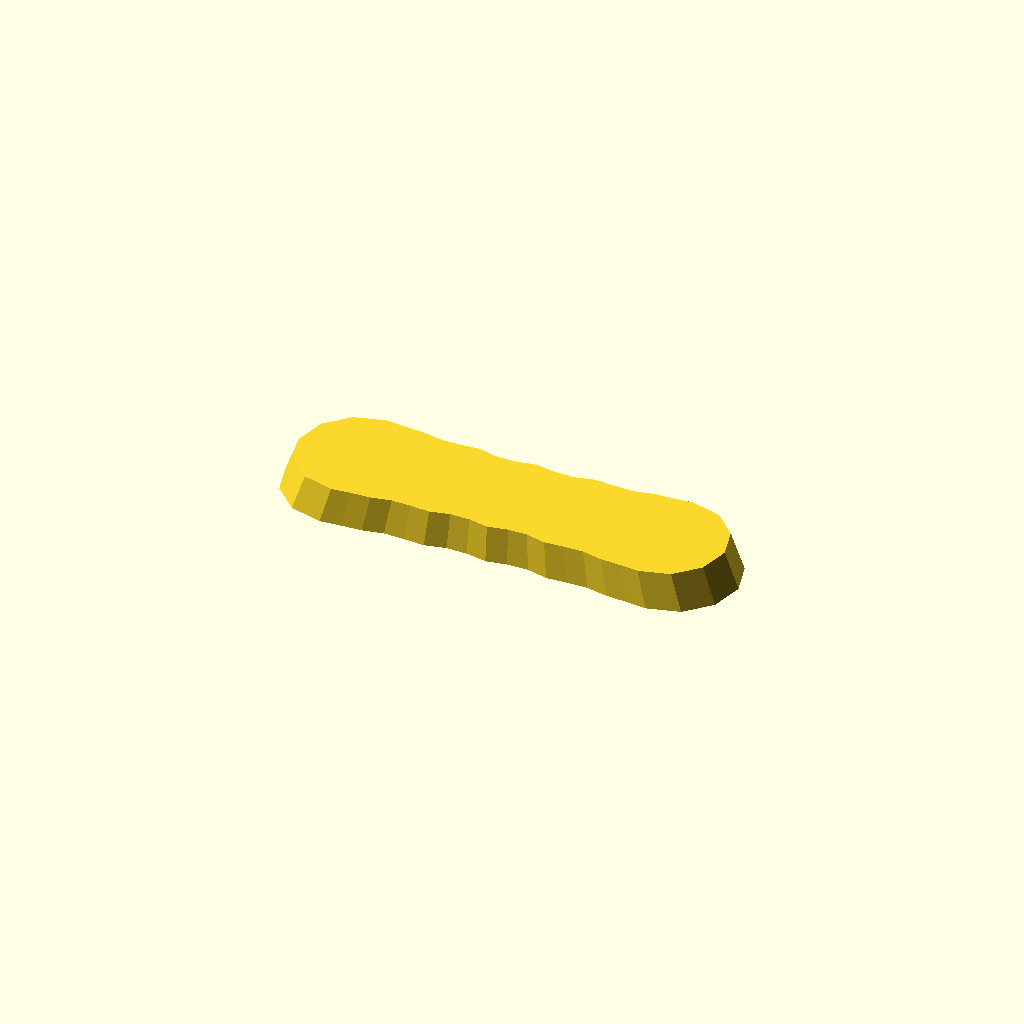
Cell 1: the model at its default parameters.
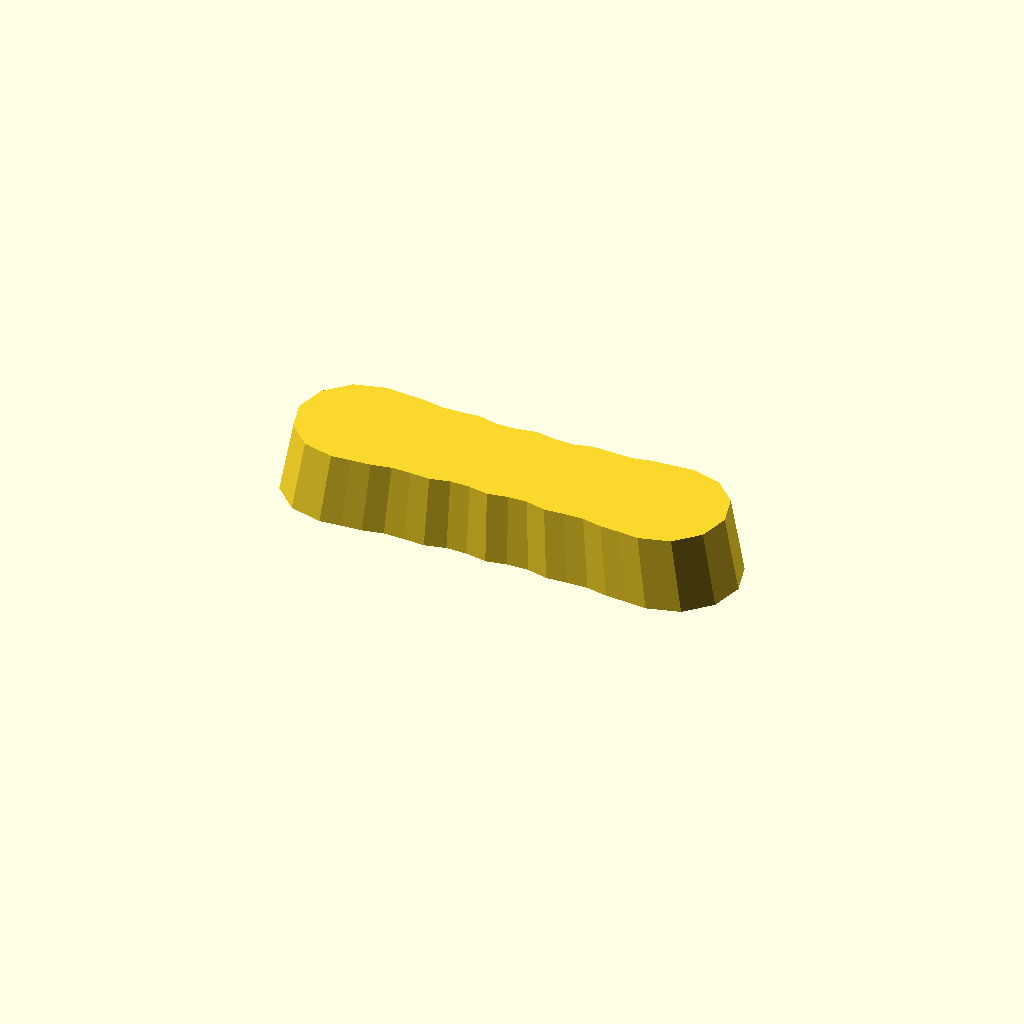
Cell 2 — thickness set to 24, the other parameters unchanged.
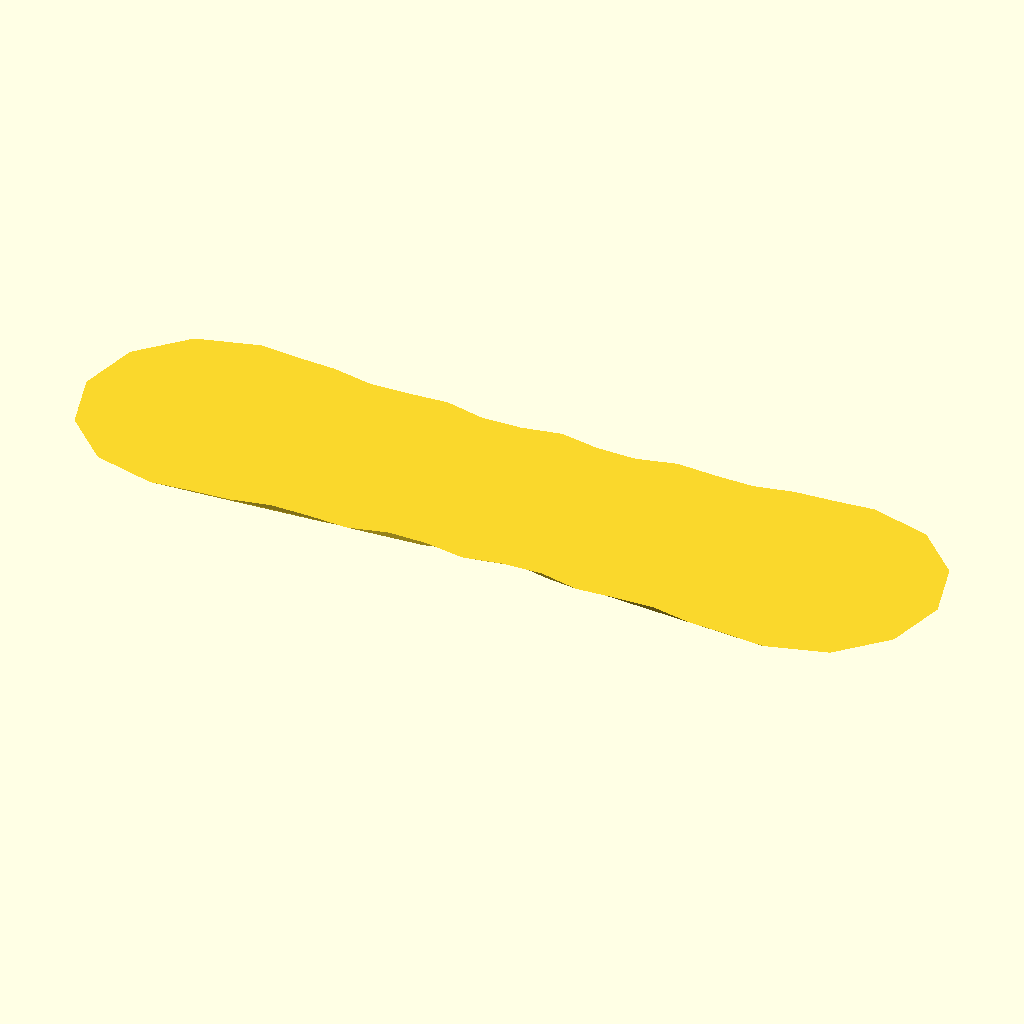
Cell 3: draft = 1.88 (everything else at default).
All cells are drawn from one camera (rotation 55°, 0°, 25°, orthographic, colour scheme Cornfield), so only the parameter changes between them.
The OpenSCAD source (optional_data/data/gen2/handles/part_0064.scad):
$fn = 32;

// ----------------------------------------------------------------------
// Handle: 150 x 42 mm grip, 12 mm thick
// ----------------------------------------------------------------------

// --- parameters (mm) ---
length = 150;             // grip length
width = 42;               // grip width
thickness = 12;           // grip thickness
waist = 0.86;             // width factor at the middle
draft = 0.94;             // top face scale of the extrusion
scallops = 5;             // finger rests per side
ripple = 0.05;            // depth factor of the finger rests

/* ergonomic grip outline, closed spline-like polygon in the XY plane */
grip = [[-54, 21], [-47.25, 20.402], [-40.5, 20.019], [-33.75, 18.668], [-27, 18.795], [-20.25, 19.207], [-13.5, 17.639], [-6.75, 17.765], [0, 18.963], [6.75, 17.765], [13.5, 17.639], [20.25, 19.207], [27, 18.795], [33.75, 18.668], [40.5, 20.019], [47.25, 20.402], [54, 21], [64.5, 18.187], [72.187, 10.5], [75, 0], [72.187, -10.5], [64.5, -18.187], [54, -21], [54, -21], [47.25, -20.402], [40.5, -20.019], [33.75, -18.668], [27, -18.795], [20.25, -19.207], [13.5, -17.639], [6.75, -17.765], [0, -18.963], [-6.75, -17.765], [-13.5, -17.639], [-20.25, -19.207], [-27, -18.795], [-33.75, -18.668], [-40.5, -20.019], [-47.25, -20.402], [-54, -21], [-64.5, -18.187], [-72.187, -10.5], [-75, 0], [-72.187, 10.5], [-64.5, 18.187], [-54, 21]];

module grip_body() {
  linear_extrude(height = thickness, scale = draft) polygon(grip);
}

difference() {
  union() {
    grip_body();
  }
}
Customizer parameters (derived from the source; name, type, default, range or options):
length: number, default 150
width: number, default 42
thickness: number, default 12
waist: number, default 0.86
draft: number, default 0.94
scallops: number, default 5
ripple: number, default 0.05
